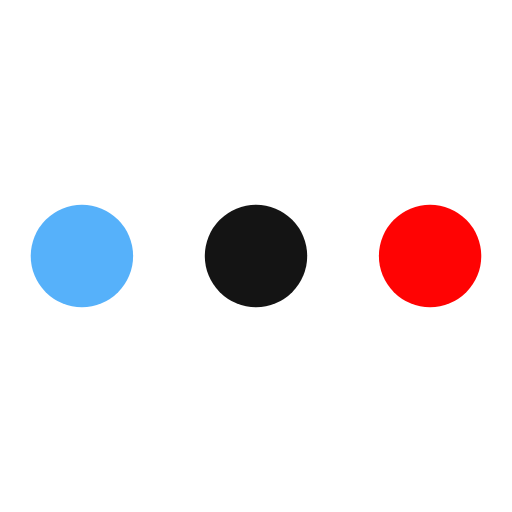
t = 0.00 s
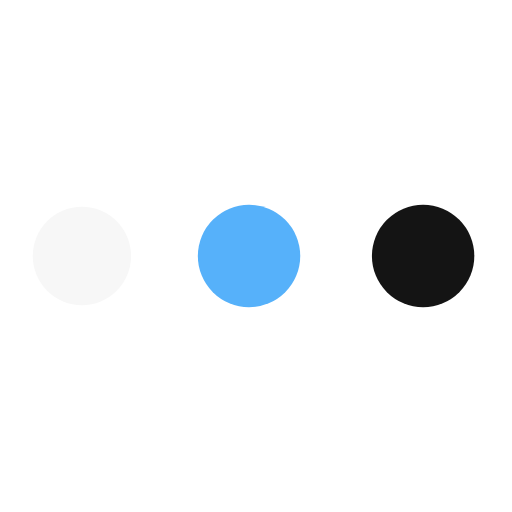
t = 0.69 s
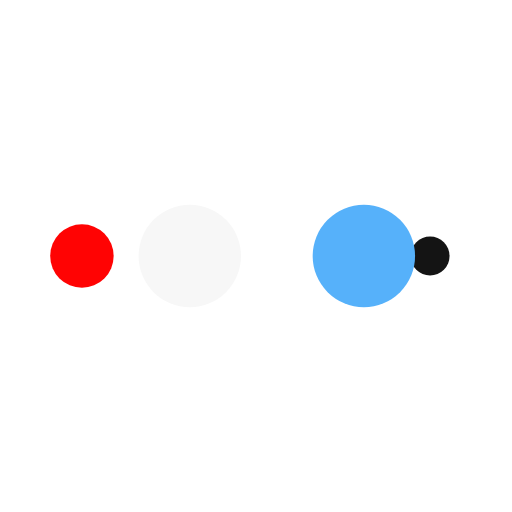
t = 1.16 s
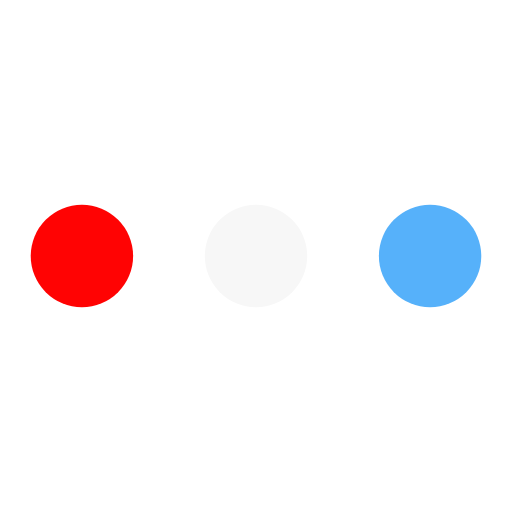
t = 1.85 s
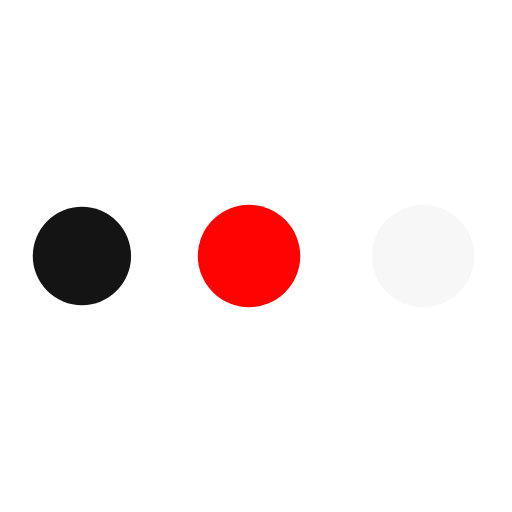
t = 2.54 s
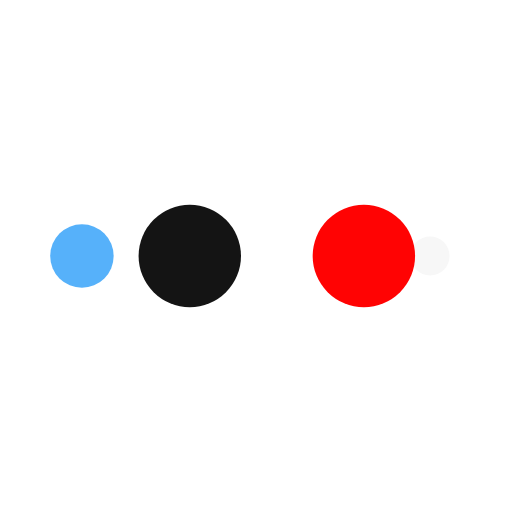
t = 3.01 s

The animated SVG that drew these frames (rendered in a browser with its animation timeline set to each time). Animation: 10 SMIL elements (animate=10); one cycle of 3.70 s, repeats indefinitely.

<svg width="134px"  height="134px"  xmlns="http://www.w3.org/2000/svg" viewBox="0 0 100 100" preserveAspectRatio="xMidYMid" class="lds-ellipsis" style="background: none;"><!--circle(cx="16",cy="50",r="10")--><circle cx="84" cy="50" r="0.27437" fill="#ff0303"><animate attributeName="r" values="10;0;0;0;0" keyTimes="0;0.25;0.5;0.75;1" keySplines="0 0.5 0.5 1;0 0.5 0.5 1;0 0.5 0.5 1;0 0.5 0.5 1" calcMode="spline" dur="3.7s" repeatCount="indefinite" begin="0s"></animate><animate attributeName="cx" values="84;84;84;84;84" keyTimes="0;0.25;0.5;0.75;1" keySplines="0 0.5 0.5 1;0 0.5 0.5 1;0 0.5 0.5 1;0 0.5 0.5 1" calcMode="spline" dur="3.7s" repeatCount="indefinite" begin="0s"></animate></circle><circle cx="83.0671" cy="50" r="10" fill="#141414"><animate attributeName="r" values="0;10;10;10;0" keyTimes="0;0.25;0.5;0.75;1" keySplines="0 0.5 0.5 1;0 0.5 0.5 1;0 0.5 0.5 1;0 0.5 0.5 1" calcMode="spline" dur="3.7s" repeatCount="indefinite" begin="-1.85s"></animate><animate attributeName="cx" values="16;16;50;84;84" keyTimes="0;0.25;0.5;0.75;1" keySplines="0 0.5 0.5 1;0 0.5 0.5 1;0 0.5 0.5 1;0 0.5 0.5 1" calcMode="spline" dur="3.7s" repeatCount="indefinite" begin="-1.85s"></animate></circle><circle cx="49.0671" cy="50" r="10" fill="#56b1fa"><animate attributeName="r" values="0;10;10;10;0" keyTimes="0;0.25;0.5;0.75;1" keySplines="0 0.5 0.5 1;0 0.5 0.5 1;0 0.5 0.5 1;0 0.5 0.5 1" calcMode="spline" dur="3.7s" repeatCount="indefinite" begin="-0.925s"></animate><animate attributeName="cx" values="16;16;50;84;84" keyTimes="0;0.25;0.5;0.75;1" keySplines="0 0.5 0.5 1;0 0.5 0.5 1;0 0.5 0.5 1;0 0.5 0.5 1" calcMode="spline" dur="3.7s" repeatCount="indefinite" begin="-0.925s"></animate></circle><circle cx="16" cy="50" r="9.72563" fill="#f7f7f7"><animate attributeName="r" values="0;10;10;10;0" keyTimes="0;0.25;0.5;0.75;1" keySplines="0 0.5 0.5 1;0 0.5 0.5 1;0 0.5 0.5 1;0 0.5 0.5 1" calcMode="spline" dur="3.7s" repeatCount="indefinite" begin="0s"></animate><animate attributeName="cx" values="16;16;50;84;84" keyTimes="0;0.25;0.5;0.75;1" keySplines="0 0.5 0.5 1;0 0.5 0.5 1;0 0.5 0.5 1;0 0.5 0.5 1" calcMode="spline" dur="3.7s" repeatCount="indefinite" begin="0s"></animate></circle><circle cx="16" cy="50" r="0" fill="#ff0303"><animate attributeName="r" values="0;0;10;10;10" keyTimes="0;0.25;0.5;0.75;1" keySplines="0 0.5 0.5 1;0 0.5 0.5 1;0 0.5 0.5 1;0 0.5 0.5 1" calcMode="spline" dur="3.7s" repeatCount="indefinite" begin="0s"></animate><animate attributeName="cx" values="16;16;16;50;84" keyTimes="0;0.25;0.5;0.75;1" keySplines="0 0.5 0.5 1;0 0.5 0.5 1;0 0.5 0.5 1;0 0.5 0.5 1" calcMode="spline" dur="3.7s" repeatCount="indefinite" begin="0s"></animate></circle></svg>
